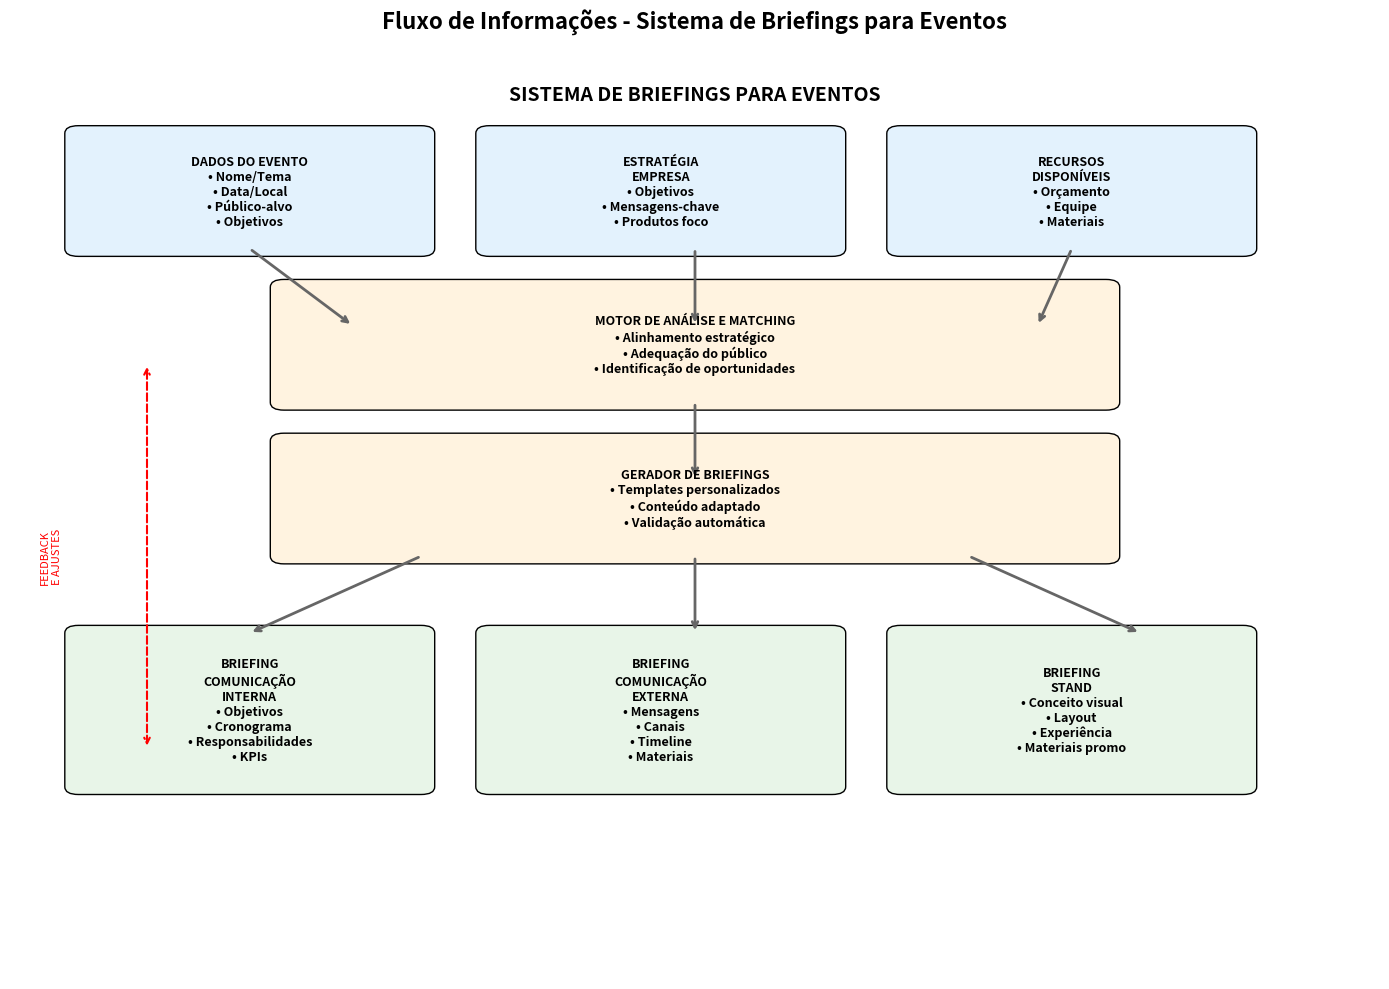

Generate this figure with matplotlib: (Note: this script raises an exception after producing the figure.)
import matplotlib.pyplot as plt
import matplotlib.patches as patches
from matplotlib.patches import FancyBboxPatch
import numpy as np

# Criar figura
fig, ax = plt.subplots(1, 1, figsize=(14, 10))
ax.set_xlim(0, 10)
ax.set_ylim(0, 12)
ax.axis('off')

# Cores
cor_input = '#E3F2FD'
cor_processo = '#FFF3E0'
cor_output = '#E8F5E8'
cor_seta = '#666666'

# Função para criar caixas
def criar_caixa(x, y, width, height, text, cor, ax):
    box = FancyBboxPatch((x, y), width, height,
                         boxstyle="round,pad=0.1",
                         facecolor=cor, edgecolor='black', linewidth=1)
    ax.add_patch(box)
    ax.text(x + width/2, y + height/2, text, 
            ha='center', va='center', fontsize=9, weight='bold', wrap=True)

# Função para criar setas
def criar_seta(x1, y1, x2, y2, ax):
    ax.annotate('', xy=(x2, y2), xytext=(x1, y1),
                arrowprops=dict(arrowstyle='->', color=cor_seta, lw=2))

# INPUTS (Topo)
ax.text(5, 11.5, 'SISTEMA DE BRIEFINGS PARA EVENTOS', 
        ha='center', va='center', fontsize=14, weight='bold')

# Inputs principais
criar_caixa(0.5, 9.5, 2.5, 1.5, 'DADOS DO EVENTO\n• Nome/Tema\n• Data/Local\n• Público-alvo\n• Objetivos', cor_input, ax)
criar_caixa(3.5, 9.5, 2.5, 1.5, 'ESTRATÉGIA\nEMPRESA\n• Objetivos\n• Mensagens-chave\n• Produtos foco', cor_input, ax)
criar_caixa(6.5, 9.5, 2.5, 1.5, 'RECURSOS\nDISPONÍVEIS\n• Orçamento\n• Equipe\n• Materiais', cor_input, ax)

# Setas para processamento
criar_seta(1.75, 9.5, 2.5, 8.5, ax)
criar_seta(5, 9.5, 5, 8.5, ax)
criar_seta(7.75, 9.5, 7.5, 8.5, ax)

# PROCESSAMENTO (Meio)
criar_caixa(2, 7.5, 6, 1.5, 'MOTOR DE ANÁLISE E MATCHING\n• Alinhamento estratégico\n• Adequação do público\n• Identificação de oportunidades', cor_processo, ax)

# Seta para geração
criar_seta(5, 7.5, 5, 6.5, ax)

# GERAÇÃO DE CONTEÚDO
criar_caixa(2, 5.5, 6, 1.5, 'GERADOR DE BRIEFINGS\n• Templates personalizados\n• Conteúdo adaptado\n• Validação automática', cor_processo, ax)

# Setas para outputs
criar_seta(3, 5.5, 1.75, 4.5, ax)
criar_seta(5, 5.5, 5, 4.5, ax)
criar_seta(7, 5.5, 8.25, 4.5, ax)

# OUTPUTS (Base)
criar_caixa(0.5, 2.5, 2.5, 2, 'BRIEFING\nCOMUNICAÇÃO\nINTERNA\n• Objetivos\n• Cronograma\n• Responsabilidades\n• KPIs', cor_output, ax)

criar_caixa(3.5, 2.5, 2.5, 2, 'BRIEFING\nCOMUNICAÇÃO\nEXTERNA\n• Mensagens\n• Canais\n• Timeline\n• Materiais', cor_output, ax)

criar_caixa(6.5, 2.5, 2.5, 2, 'BRIEFING\nSTAND\n• Conceito visual\n• Layout\n• Experiência\n• Materiais promo', cor_output, ax)

# Feedback loop
ax.annotate('', xy=(1, 8), xytext=(1, 3),
            arrowprops=dict(arrowstyle='<->', color='red', lw=1.5, linestyle='--'))
ax.text(0.3, 5.5, 'FEEDBACK\nE AJUSTES', ha='center', va='center', 
        fontsize=8, color='red', rotation=90)

plt.title('Fluxo de Informações - Sistema de Briefings para Eventos', 
          fontsize=16, weight='bold', pad=20)

plt.tight_layout()
plt.savefig('/home/<user>/carol-project/diagrama-fluxo-briefings.png', 
            dpi=300, bbox_inches='tight')
plt.show()

print("Diagrama criado com sucesso!")